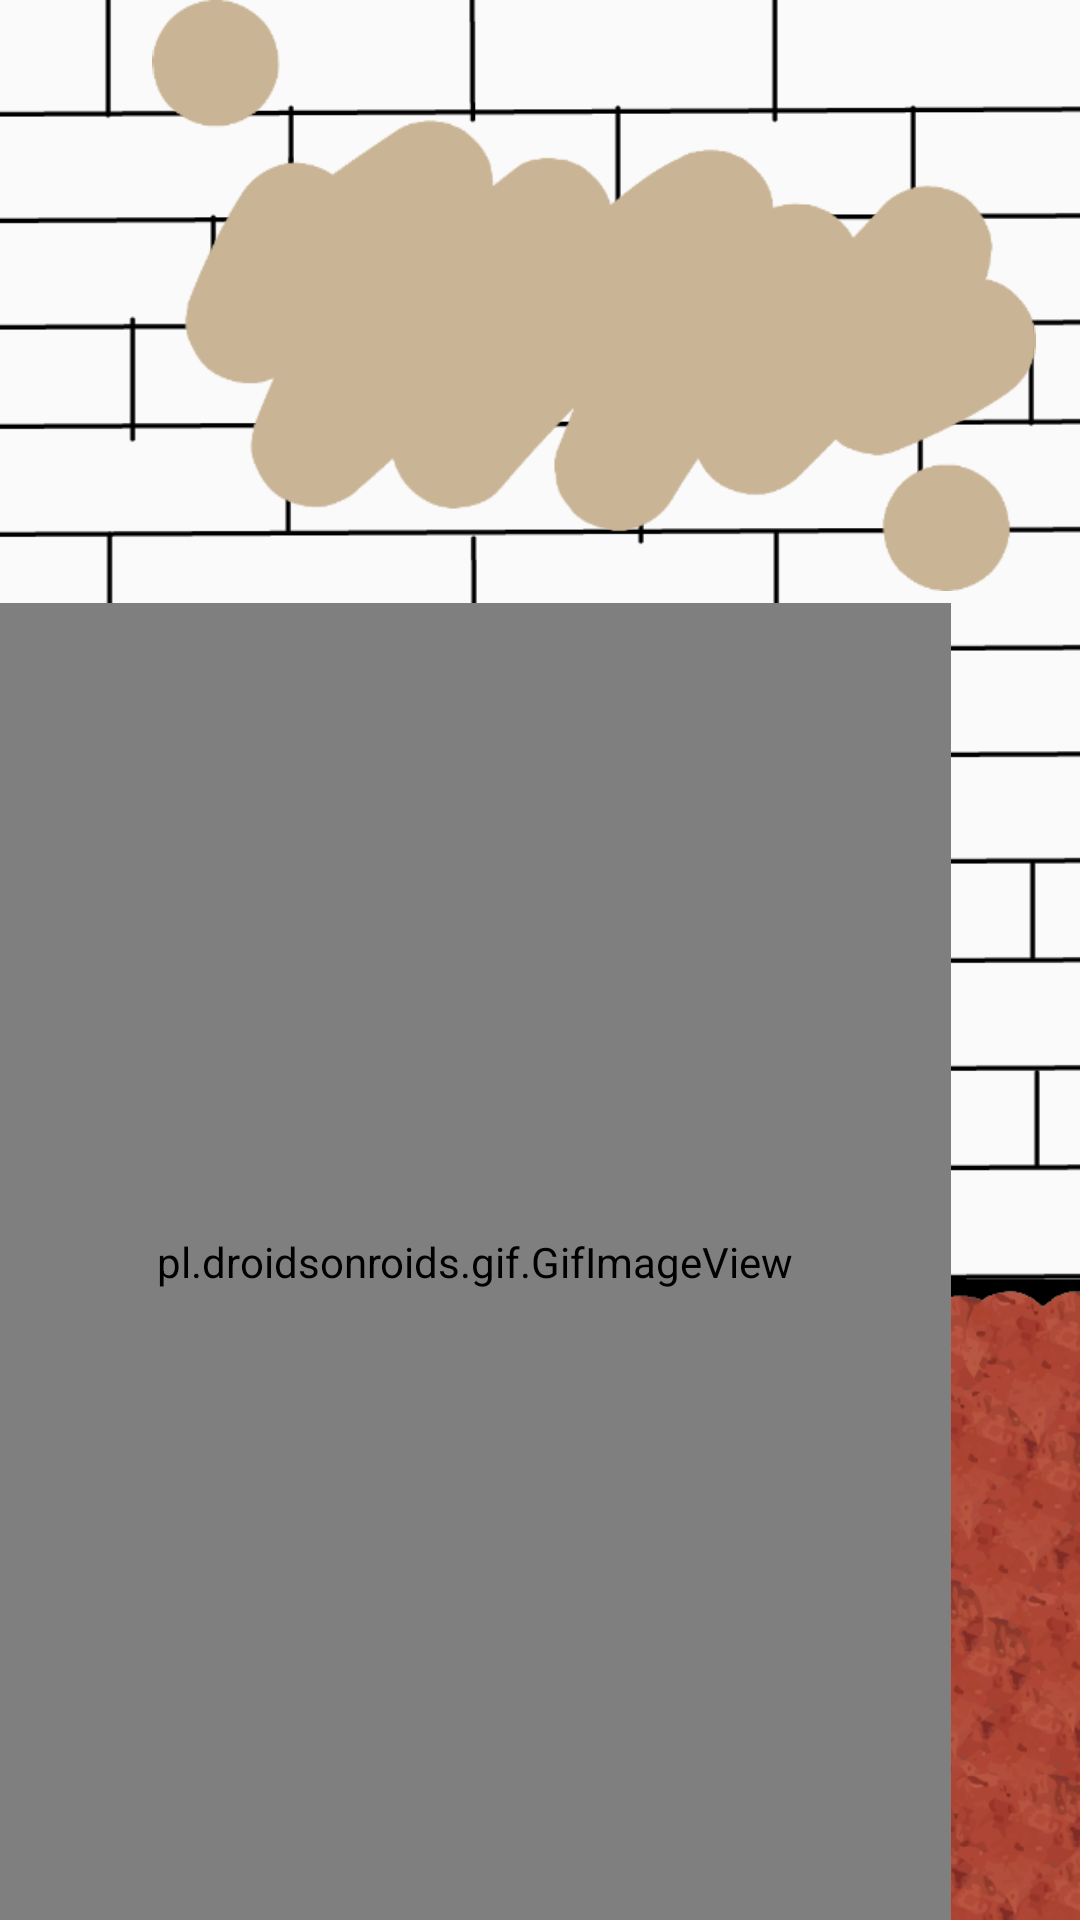

Here is an Android app screen rendered from its layout file. Give the layout XML and the strings, colors and styles it references.
<!-- AndroidManifest.xml: application theme AppTheme -->
<!-- res/layout/activity_angrydachshund.xml -->
<?xml version="1.0" encoding="utf-8"?>
<RelativeLayout xmlns:android="http://schemas.android.com/apk/res/android"
    xmlns:app="http://schemas.android.com/apk/res-auto"
    xmlns:tools="http://schemas.android.com/tools"
    android:layout_width="match_parent"
    android:layout_height="match_parent"
    android:background="@drawable/dachshundbackground"
    tools:context=".angrydachshund">

    <pl.droidsonroids.gif.GifImageView
        android:layout_width="317dp"
        android:layout_height="439dp"
        android:layout_alignParentBottom="true"
        android:layout_alignParentStart="true"
        android:layout_marginBottom="0dp"
        android:layout_marginStart="0dp"
        android:src="@drawable/dachshundangry" />

    <ImageView
        android:id="@+id/imageView13"
        android:layout_width="324dp"
        android:layout_height="197dp"
        android:layout_alignParentEnd="true"
        android:layout_alignParentTop="true"
        app:srcCompat="@drawable/two" />

    <TextView
        android:id="@+id/textView"
        android:layout_width="189dp"
        android:layout_height="71dp"
        android:layout_alignParentEnd="true"
        android:layout_alignParentTop="true"
        android:layout_marginEnd="66dp"
        android:layout_marginTop="73dp"
        android:text=""
        android:textSize="20dp"
        tools:layout_editor_absoluteX="271dp"
        tools:layout_editor_absoluteY="30dp" />

</RelativeLayout>
<!-- resources referenced by this layout -->
<resources>
  <!-- drawable dachshundangry: gif bitmap (drawable, 130550 bytes) -->
  <!-- drawable dachshundbackground: png bitmap (drawable, 176344 bytes) -->
  <!-- drawable two: png bitmap (drawable, 18208 bytes) -->
  <style name="AppTheme" parent="Base.Theme.AppCompat.Light.DarkActionBar">
          
          <item name="colorPrimary">@color/colorPrimary</item>
          <item name="colorPrimaryDark">@color/colorPrimaryDark</item>
          <item name="colorAccent">@color/colorAccent</item>
      </style>
  <color name="colorPrimary">#a97866</color>
  <color name="colorPrimaryDark">#303F9F</color>
  <color name="colorAccent">#FF4081</color>
</resources>
